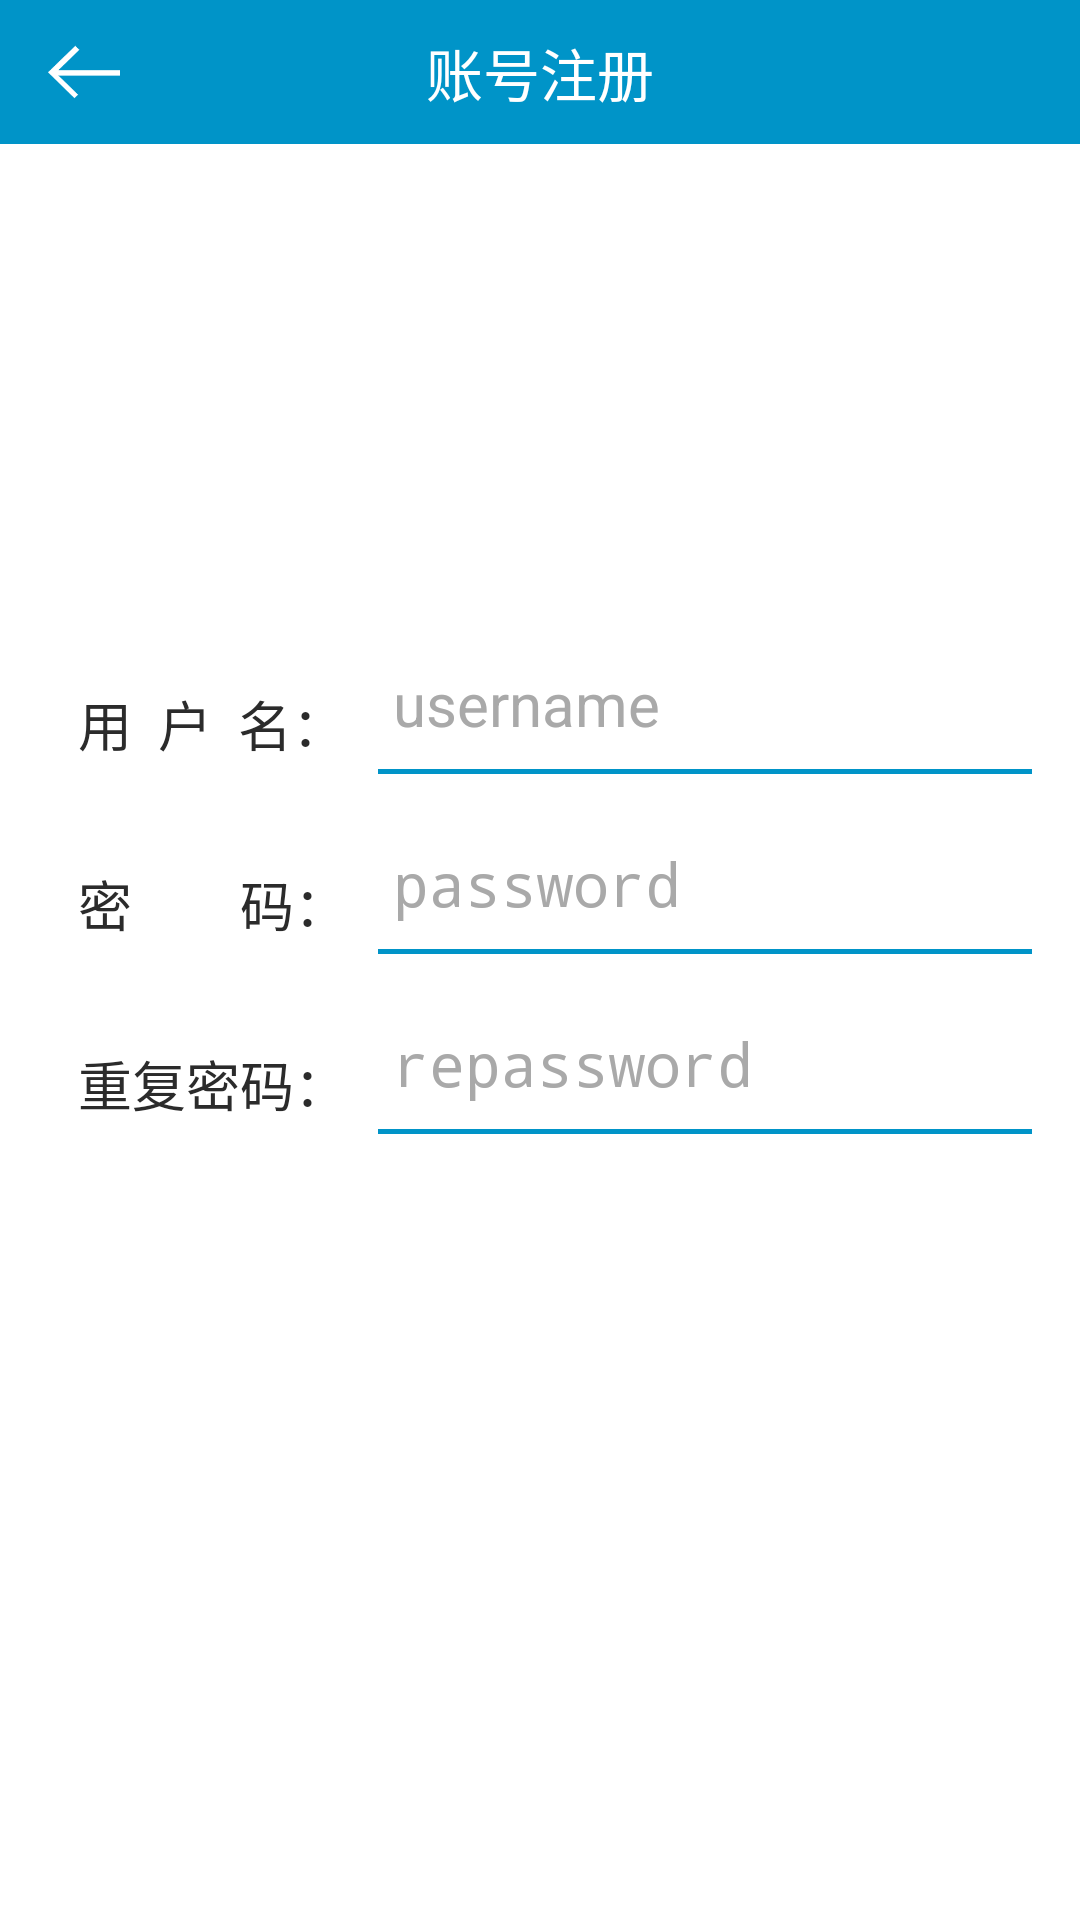

The Android layout XML behind this screen, and the referenced resources:
<!-- AndroidManifest.xml: application theme AppTheme -->
<!-- res/layout/register.xml -->
<?xml version="1.0" encoding="utf-8"?>
<LinearLayout xmlns:android="http://schemas.android.com/apk/res/android"
    android:layout_width="match_parent"
    android:layout_height="match_parent"
    android:background="#fff"
    android:orientation="vertical">

    <RelativeLayout
        android:layout_width="match_parent"
        android:layout_height="48dp"
        android:background="@color/colorPrimary">

        <ImageView
            android:id="@+id/back_arrow"
            android:layout_width="24dp"
            android:layout_height="24dp"
            android:layout_centerVertical="true"
            android:layout_marginStart="16dp"
            android:src="@drawable/rt" />

        <TextView
            android:layout_width="wrap_content"
            android:layout_height="wrap_content"
            android:layout_centerHorizontal="true"
            android:layout_centerVertical="true"
            android:gravity="center"
            android:src="@mipmap/ic_launcher"
            android:text="账号注册"
            android:textColor="#ffffff"
            android:textSize="19sp" />

    </RelativeLayout>

    <RelativeLayout
        android:layout_width="match_parent"
        android:layout_height="@dimen/login_rela_height"
        android:layout_marginLeft="16dp"
        android:layout_marginTop="160dp"
        android:layout_marginRight="16dp">

        <TextView
            android:id="@+id/username"
            android:layout_width="90dp"
            android:layout_height="wrap_content"
            android:layout_marginLeft="@dimen/login_icon_marginLeft"
            android:layout_marginTop="@dimen/login_icon_marginTop"
            android:text="@string/edit_user"
            android:textColor="@color/colorText"
            android:textSize="@dimen/register_font" />

        <EditText
            android:id="@+id/register_user"
            android:layout_width="match_parent"
            android:layout_height="wrap_content"
            android:layout_alignParentBottom="true"
            android:layout_gravity="center"
            android:layout_marginLeft="15dp"
            android:layout_marginBottom="10dp"
            android:layout_toRightOf="@+id/username"
            android:background="@null"
            android:hint="username"
            android:inputType="number"
            android:maxLines="1"
            android:textColor="@android:color/black"
            android:textColorHint="@color/darkgray"
            android:textSize="@dimen/text_size_normal" />

        <View
            android:layout_width="match_parent"
            android:layout_height="@dimen/line_height"
            android:layout_alignParentBottom="true"
            android:layout_marginLeft="@dimen/margin_normal"
            android:layout_toRightOf="@+id/username"
            android:background="@color/colorPrimary" />
    </RelativeLayout>

    <RelativeLayout
        android:layout_width="match_parent"
        android:layout_height="@dimen/login_rela_height"
        android:layout_marginLeft="16dp"
        android:layout_marginTop="10dp"
        android:layout_marginRight="16dp">

        <TextView
            android:id="@+id/password"
            android:layout_width="90dp"
            android:layout_height="wrap_content"
            android:layout_marginLeft="@dimen/login_icon_marginLeft"
            android:layout_marginTop="@dimen/login_icon_marginTop"
            android:text="@string/edit_pass"
            android:textColor="@color/colorText"
            android:textSize="@dimen/register_font" />

        <EditText
            android:id="@+id/register_password"
            android:layout_width="match_parent"
            android:layout_height="wrap_content"
            android:layout_alignParentBottom="true"
            android:layout_gravity="center"
            android:layout_marginLeft="15dp"
            android:layout_marginBottom="10dp"
            android:layout_toRightOf="@+id/password"
            android:background="@null"
            android:hint="password"
            android:inputType="textPassword"
            android:maxLines="1"
            android:textColor="@android:color/black"
            android:textColorHint="@color/darkgray"
            android:textSize="@dimen/text_size_normal" />

        <TextView
            android:id="@+id/register_show"
            android:layout_width="wrap_content"
            android:layout_height="wrap_content"
            android:layout_alignParentRight="true"
            android:layout_centerVertical="true"
            android:layout_marginTop="@dimen/login_icon_marginTop"
            android:clickable="true"
            android:textColor="@color/darkgray"
            android:textSize="@dimen/login_icon_size_small" />

        <View
            android:layout_width="match_parent"
            android:layout_height="@dimen/line_height"
            android:layout_alignParentBottom="true"
            android:layout_marginLeft="@dimen/margin_normal"
            android:layout_toRightOf="@+id/password"
            android:background="@color/colorPrimary" />
    </RelativeLayout>

    <RelativeLayout
        android:layout_width="match_parent"
        android:layout_height="@dimen/login_rela_height"
        android:layout_marginLeft="16dp"
        android:layout_marginTop="10dp"
        android:layout_marginRight="16dp">

        <TextView
            android:id="@+id/repassword"
            android:layout_width="90dp"
            android:layout_height="wrap_content"
            android:layout_marginLeft="@dimen/login_icon_marginLeft"
            android:layout_marginTop="@dimen/login_icon_marginTop"
            android:text="@string/edit_repass"
            android:textColor="@color/colorText"
            android:textSize="@dimen/register_font" />

        <EditText
            android:id="@+id/register_repassword"
            android:layout_width="match_parent"
            android:layout_height="wrap_content"
            android:layout_alignParentBottom="true"
            android:layout_gravity="center"
            android:layout_marginLeft="15dp"
            android:layout_marginBottom="10dp"
            android:layout_toRightOf="@+id/repassword"
            android:background="@null"
            android:hint="repassword"
            android:inputType="textPassword"
            android:maxLines="1"
            android:textColor="@android:color/black"
            android:textColorHint="@color/darkgray"
            android:textSize="@dimen/text_size_normal" />

        <TextView
            android:id="@+id/register_show2"
            android:layout_width="wrap_content"
            android:layout_height="wrap_content"
            android:layout_alignParentRight="true"
            android:layout_centerVertical="true"
            android:layout_marginTop="@dimen/login_icon_marginTop"
            android:clickable="true"
            android:textColor="@color/darkgray"
            android:textSize="@dimen/login_icon_size_small" />

        <View
            android:layout_width="match_parent"
            android:layout_height="@dimen/line_height"
            android:layout_alignParentBottom="true"
            android:layout_marginLeft="@dimen/margin_normal"
            android:layout_toRightOf="@+id/repassword"
            android:background="@color/colorPrimary" />
    </RelativeLayout>

    <Button
        android:id="@+id/register_btn"
        android:layout_width="match_parent"
        android:layout_height="wrap_content"
        android:layout_marginLeft="16dp"
        android:layout_marginTop="@dimen/register_btn"
        android:layout_marginRight="16dp"
        android:background="@drawable/background_shape"
        android:paddingTop="3dp"
        android:paddingBottom="3dp"
        android:text="@string/btn_register"
        android:textColor="@android:color/white"
        android:textSize="@dimen/text_size_normal" />
</LinearLayout>
<!-- resources referenced by this layout -->
<resources>
  <color name="colorPrimary">#0094c8</color>
  <color name="colorText">#2b2b2b</color>
  <color name="darkgray">#A9A9A9</color>
  <dimen name="line_height">1.5dp</dimen>
  <dimen name="login_icon_marginLeft">10dp</dimen>
  <dimen name="login_icon_marginTop">20dp</dimen>
  <dimen name="login_icon_size_small">20sp</dimen>
  <dimen name="login_rela_height">50dp</dimen>
  <dimen name="margin_normal">10dp</dimen>
  <dimen name="register_btn">40dp</dimen>
  <dimen name="register_font">18dp</dimen>
  <dimen name="text_size_normal">20dp</dimen>
  <!-- drawable rt: png bitmap (drawable, 2621 bytes) -->
  <string name="btn_register">注册</string>
  <string name="edit_pass">密\u3000\u3000码：</string>
  <string name="edit_repass">重复密码：</string>
  <string name="edit_user">用 \u0020户 \u0020名：</string>
  <style name="AppTheme" parent="Theme.AppCompat.Light.DarkActionBar">
          
          <item name="colorPrimary">@color/colorPrimary</item>
          <item name="colorPrimaryDark">@color/colorPrimaryDark</item>
          <item name="colorAccent">@color/colorAccent</item>
      </style>
  <color name="colorPrimaryDark">#0094c8</color>
  <color name="colorAccent">#D81B60</color>
</resources>
